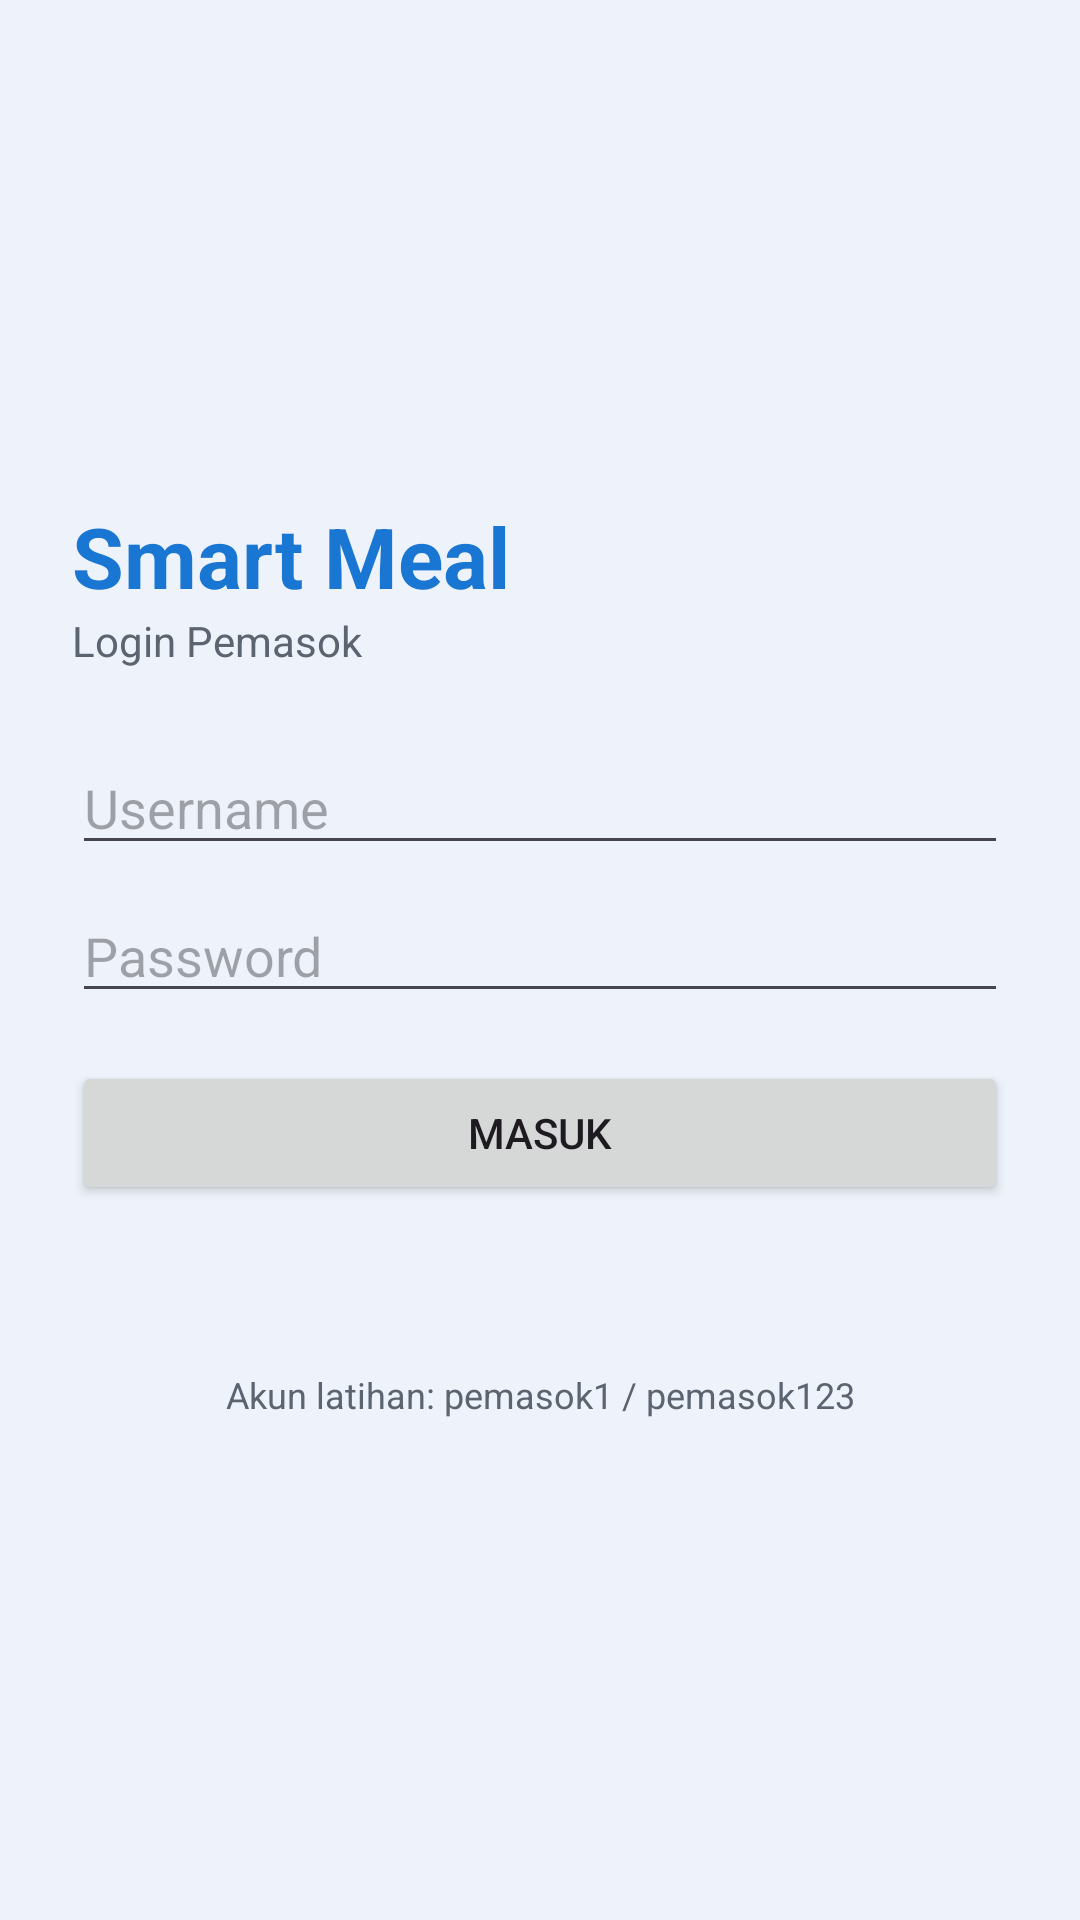

Android layout source for this screen:
<!-- AndroidManifest.xml: application theme Theme.LKS2026_Mobile -->
<!-- res/layout/activity_login.xml -->
<?xml version="1.0" encoding="utf-8"?>
<LinearLayout xmlns:android="http://schemas.android.com/apk/res/android"
    android:layout_width="match_parent"
    android:layout_height="match_parent"
    android:gravity="center_vertical"
    android:orientation="vertical"
    android:padding="24dp">

    <TextView
        android:layout_width="wrap_content"
        android:layout_height="wrap_content"
        android:text="Smart Meal"
        android:textColor="@color/blue_primary"
        android:textSize="28sp"
        android:textStyle="bold" />

    <TextView
        android:layout_width="wrap_content"
        android:layout_height="wrap_content"
        android:layout_marginBottom="24dp"
        android:text="Login Pemasok"
        android:textColor="@color/text_secondary" />

    <EditText
        android:id="@+id/etUsername"
        android:layout_width="match_parent"
        android:layout_height="wrap_content"
        android:hint="Username"
        android:inputType="text"
        android:maxLines="1" />

    <EditText
        android:id="@+id/etPassword"
        android:layout_width="match_parent"
        android:layout_height="wrap_content"
        android:layout_marginTop="8dp"
        android:hint="Password"
        android:inputType="textPassword"
        android:maxLines="1" />

    <Button
        android:id="@+id/btnLogin"
        android:layout_width="match_parent"
        android:layout_height="wrap_content"
        android:layout_marginTop="16dp"
        android:text="MASUK" />

    <TextView
        android:id="@+id/tvError"
        android:layout_width="match_parent"
        android:layout_height="wrap_content"
        android:layout_marginTop="12dp"
        android:gravity="center"
        android:textColor="@color/error" />

    <TextView
        android:layout_width="match_parent"
        android:layout_height="wrap_content"
        android:layout_marginTop="24dp"
        android:gravity="center"
        android:text="Akun latihan: pemasok1 / pemasok123"
        android:textColor="@color/text_secondary"
        android:textSize="12sp" />
</LinearLayout>
<!-- resources referenced by this layout -->
<resources>
  <color name="blue_primary">#1976D2</color>
  <color name="error">#D32F2F</color>
  <color name="text_secondary">#5B6470</color>
  <style name="Theme.LKS2026_Mobile" parent="Theme.Material3.DayNight.NoActionBar">
          <item name="colorPrimary">@color/blue_primary</item>
          <item name="colorOnPrimary">@color/white</item>
          <item name="colorPrimaryContainer">@color/blue_light</item>
          <item name="colorOnPrimaryContainer">@color/blue_dark</item>
          <item name="android:statusBarColor">@color/blue_dark</item>
          <item name="android:windowBackground">@color/bg</item>
      </style>
  <color name="white">#FFFFFFFF</color>
  <color name="blue_light">#BBDEFB</color>
  <color name="blue_dark">#0D47A1</color>
  <color name="bg">#EEF3FB</color>
</resources>
